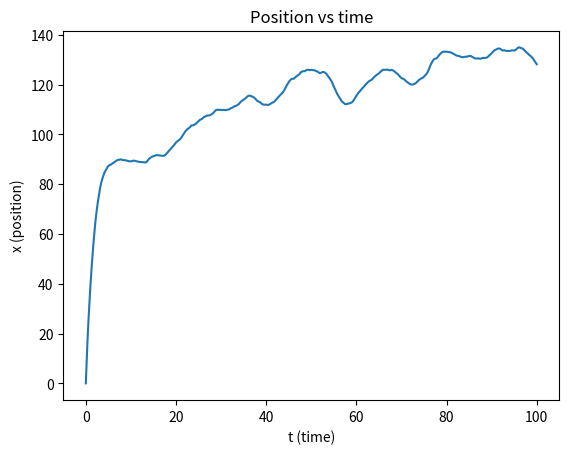
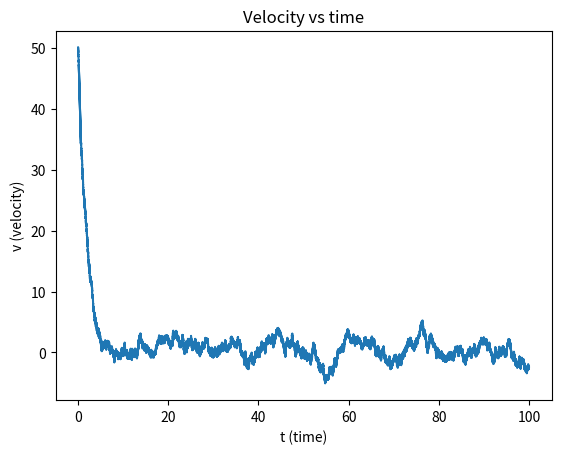
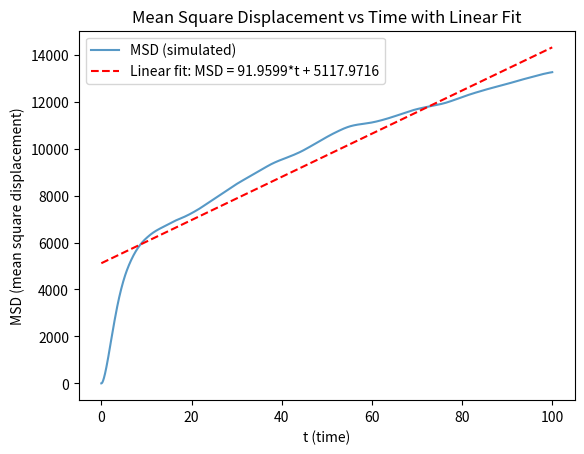
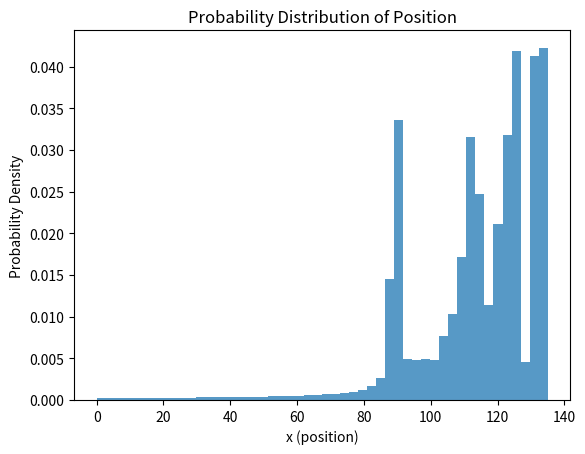

Here is the Python script that generated these plots, in order:
import numpy as np
import random as rdm
import matplotlib.pyplot as plt


#Required Functions
##Generating white noise. Standard for Langevin equations.
def dW(dt: float) -> float:
    return np.random.normal(loc=0.0, scale=np.sqrt(dt))


#Numerical Parameters
T = 100 #Total time
N = 1000000   #Number of points in time interval
dt = T/N    #Time step

#Initial Conditions
x0 = 0.01  #Position
v0 = 50.0  #Velocity
L = 200000  #Length of interval
p = 0#Probability the particle is removed from interval
time = np.linspace(0.0, T, N)    #Time interval

#Physical Parameters
gamma = 0.5 #Friction coefficient
m = 1.0   #Mass
sigma = 1.5 #Noise

#Storing Variables
Variables = np.array([x0, v0], float)   #for updating
x = []  #Position Storing
v = []; #Velocity Storing

for i in time:
    x.append(Variables[0])  #Store previous position
    v.append(Variables[1])  #Store previous velocity
    
    ##Reflectiong at |x| = L with probability p
    if L < abs(Variables[0]):
        if p < rdm.random():
            break
        else:
            Variables[1] = -Variables[1]
            
    Variables[0] += Variables[1]*dt  #Update position, deterministic Euler method
    Variables[1] += -gamma/m*Variables[1]*dt + sigma/m*dW(dt)    #Update velocity, stochastic Euler (- Mayurama) method



#Filling the storing variables with zeros to match the length of the time interval. Issues with plotting if you delete this.
if len(x) < N:
    for i in range(N - len(x)):
        x.append(0)
        v.append(0)

#Plotting position
fig, ax = plt.subplots()
ax.plot(time, x)
ax.set(xlabel="t (time)", ylabel="x (position)", title="Position vs time")
fig.savefig("position.png")

#Plotting velocity
fig, ax = plt.subplots()
ax.plot(time, v)
ax.set(xlabel="t (time)", ylabel="v (velocity)", title="Velocity vs time")
fig.savefig("velocity.png")


msd = np.cumsum((np.array(x) - x0)**2) / np.arange(1, len(x)+1)  # MSD for each time step

fit_coeffs = np.polyfit(time, msd, 1)  # Linear fit
fitted_msd = np.polyval(fit_coeffs, time)  # Evaluated linear fit

# Plotting MSD and the linear fit
plt.figure()
plt.plot(time, msd, label="MSD (simulated)", alpha=0.75)
plt.plot(time, fitted_msd, label=f"Linear fit: MSD = {fit_coeffs[0]:.4f}*t + {fit_coeffs[1]:.4f}", linestyle='--', color='red')
plt.xlabel("t (time)")
plt.ylabel("MSD (mean square displacement)")
plt.title("Mean Square Displacement vs Time with Linear Fit")
plt.legend()
plt.savefig("msd_fitting.png")
plt.show()

num_bins = 50
# Plotting Probability Distribution (Histogram)
plt.figure()
plt.hist(x, bins=num_bins, density=True, alpha=0.75)
plt.xlabel("x (position)")
plt.ylabel("Probability Density")
plt.title("Probability Distribution of Position")
plt.savefig("position_distribution.png")
plt.show()